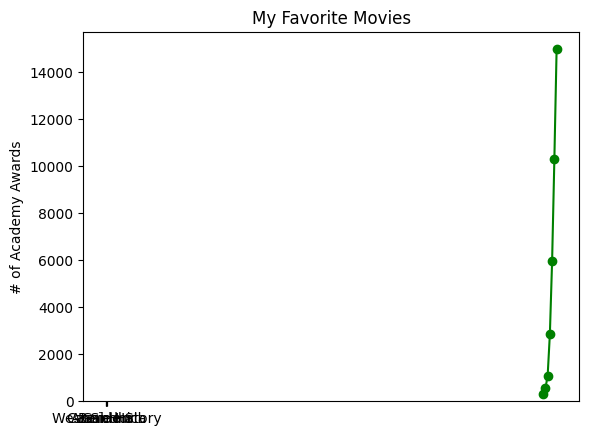

This figure's Python source:
# coding:utf-8

# 第3章 可视化数据

# print '你好'

from matplotlib import pyplot as plt

# settings
# 用来正常显示中文标签
plt.rcParams['font.sans-serif']=['SimHei']
# 用来正常显示负号
plt.rcParams['axes.unicode_minus']=False


# 线图
years = [1950, 1960, 1970, 1980, 1990, 2000, 2010]
gdp = [300, 543, 1075, 2862, 5979, 10289, 14958]

plt.plot(years, gdp, color = 'green', marker='o', linestyle='solid')
plt.title('GDP')
# 使用中文的方法
plt.ylabel(u'十亿')
plt.show()


# 条形图
movies = ["Annie Hall", "Ben-Hur", "Casablanca", "Gandhi", "West Side Story"]
num_oscars = [5, 11, 3, 8, 10]

# bars are by default width 0.8, so we'll add 0.1 to the left coordinates
# so that each bar is centered
xs = [i + 0.1 for i, _ in enumerate(movies)]

# plot bars with left x-coordinates [xs], heights [num_oscars]
plt.bar(xs, num_oscars)
plt.ylabel("# of Academy Awards")
plt.title("My Favorite Movies")

# label x-axis with movie names at bar centers
plt.xticks([i + 0.5 for i, _ in enumerate(movies)], movies)

plt.show()